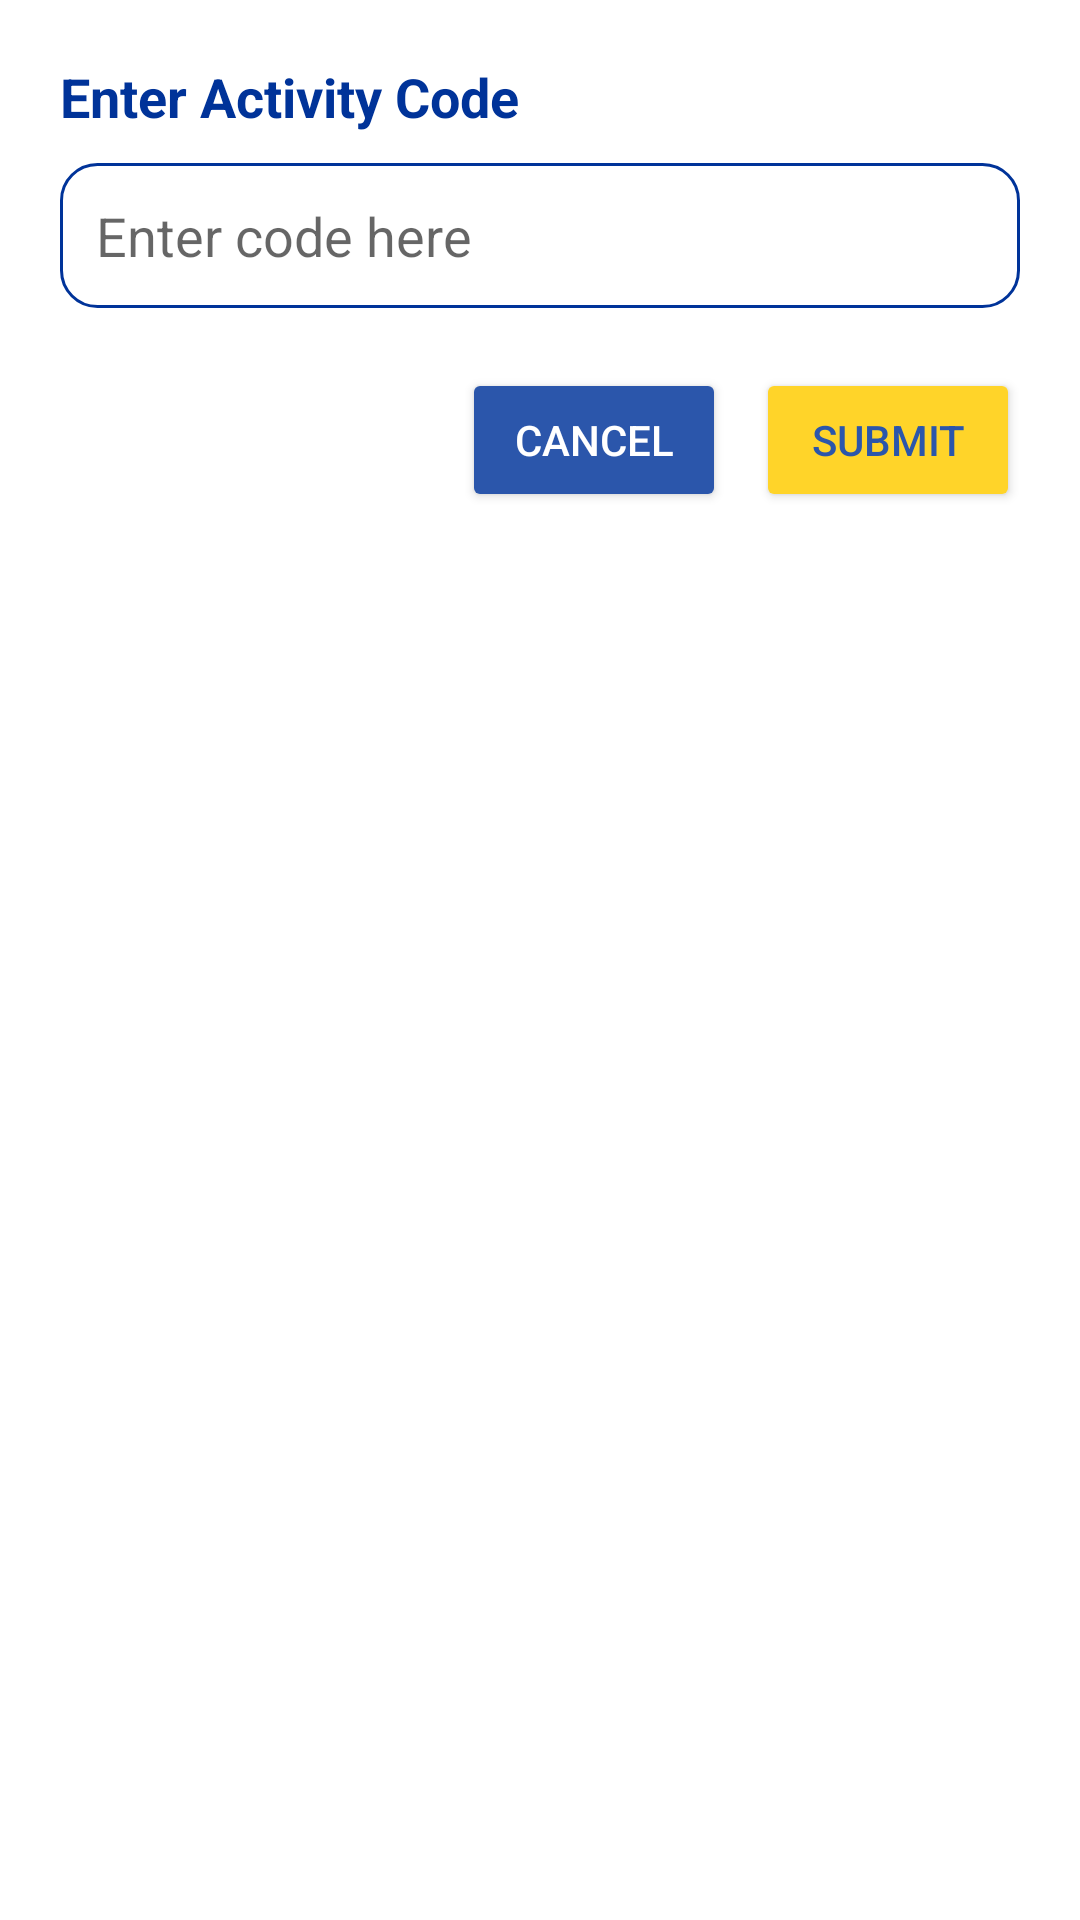

Reconstruct the res/layout file that produces this screen, plus the resources it refers to.
<!-- AndroidManifest.xml: application theme Theme.SmartEssay -->
<!-- res/layout/dialog_add_classroom_student.xml -->
<?xml version="1.0" encoding="utf-8"?>
<LinearLayout xmlns:android="http://schemas.android.com/apk/res/android"
    android:orientation="vertical"
    android:padding="20dp"
    android:layout_width="match_parent"
    android:layout_height="wrap_content">

    <TextView
        android:text="Enter Activity Code"
        android:textSize="18sp"
        android:textColor="@color/blue"
        android:textStyle="bold"
        android:layout_width="wrap_content"
        android:layout_height="wrap_content"/>

    <EditText
        android:id="@+id/etRoomCode"
        android:hint="Enter code here"
        android:layout_marginTop="10dp"
        android:background="@drawable/rounded_edittext_bg"
        android:padding="12dp"
        android:inputType="text|textCapCharacters"
        android:layout_width="match_parent"
        android:layout_height="wrap_content"/>

    <LinearLayout
        android:orientation="horizontal"
        android:gravity="end"
        android:layout_marginTop="20dp"
        android:layout_width="match_parent"
        android:layout_height="wrap_content">

        <Button
            android:id="@+id/btnCancel"
            android:text="Cancel"
            android:backgroundTint="@color/back_blue"
            android:textColor="@color/white"
            android:layout_marginEnd="10dp"
            android:layout_width="wrap_content"
            android:layout_height="wrap_content"/>

        <Button
            android:id="@+id/btnCreate"
            android:text="Submit"
            android:backgroundTint="@color/button_yellow"
            android:textColor="@color/back_blue"
            android:layout_width="wrap_content"
            android:layout_height="wrap_content"/>
    </LinearLayout>
</LinearLayout>
<!-- resources referenced by this layout -->
<resources>
  <color name="back_blue">#2b56ab</color>
  <color name="blue">#003399</color>
  <color name="button_yellow">#ffd429</color>
  <color name="white">#FFFFFFFF</color>
  <!-- drawable rounded_edittext_bg (drawable) -->
  <?xml version="1.0" encoding="utf-8"?>
  <shape xmlns:android="http://schemas.android.com/apk/res/android"
      android:shape="rectangle">
      <corners android:radius="12dp"/>
      <solid android:color="@color/white"/>
      <stroke android:width="1dp" android:color="@color/blue"/>
  </shape>
  <style name="Theme.SmartEssay" parent="Base.Theme.SmartEssay" />
  <style name="Base.Theme.SmartEssay" parent="Theme.MaterialComponents.DayNight.NoActionBar">
          
          
      </style>
</resources>
